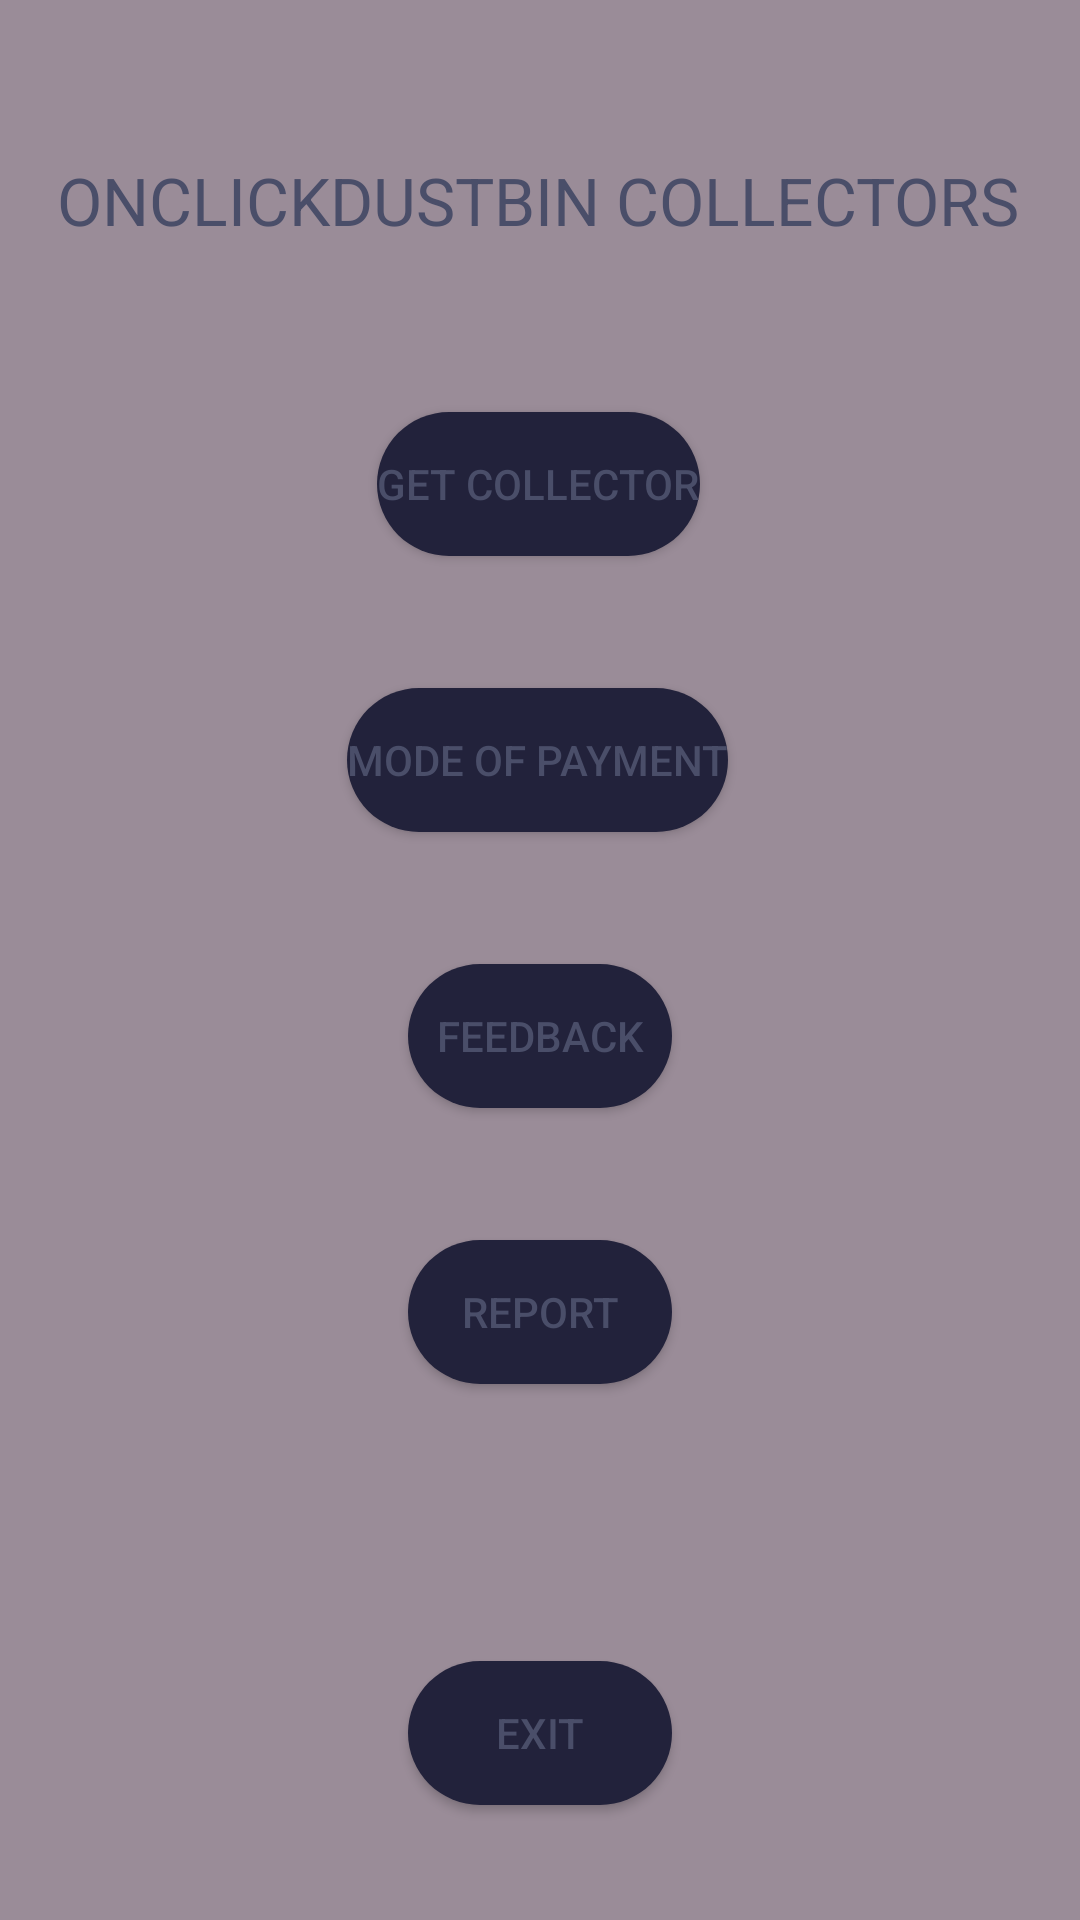

The Android layout XML behind this screen, and the referenced resources:
<!-- AndroidManifest.xml: application theme Theme.ONCLICKDUSTBINCOLECTORS -->
<!-- res/layout/activity_dashboard.xml -->
<?xml version="1.0" encoding="utf-8"?>
<androidx.constraintlayout.widget.ConstraintLayout xmlns:android="http://schemas.android.com/apk/res/android"
    xmlns:app="http://schemas.android.com/apk/res-auto"
    xmlns:tools="http://schemas.android.com/tools"
    android:layout_width="match_parent"
    android:layout_height="match_parent"
    tools:context=".dashboard"
    android:background="@color/purple_200"
    >

    <Button
        android:id="@+id/mbtnorder"
        android:layout_width="wrap_content"
        android:layout_height="wrap_content"
        android:layout_marginTop="56dp"
        android:text="GET COLLECTOR"
        android:textColor="@color/text"
        android:background="@drawable/custom_btn"
        app:layout_constraintEnd_toEndOf="parent"
        app:layout_constraintHorizontal_bias="0.498"
        app:layout_constraintStart_toStartOf="parent"
        app:layout_constraintTop_toBottomOf="@+id/mtvdash" />

    <Button
        android:id="@+id/mbtnpay"
        android:layout_width="wrap_content"
        android:layout_height="wrap_content"
        android:layout_marginTop="44dp"
        android:text="MODE OF PAYMENT"
        android:textColor="@color/text"
        android:background="@drawable/custom_btn"
        app:layout_constraintEnd_toEndOf="parent"
        app:layout_constraintHorizontal_bias="0.497"
        app:layout_constraintStart_toStartOf="parent"
        app:layout_constraintTop_toBottomOf="@+id/mbtnorder" />

    <Button
        android:id="@+id/mbtnfeedback"
        android:layout_width="wrap_content"
        android:layout_height="wrap_content"
        android:layout_marginTop="44dp"
        android:textColor="@color/text"
        android:background="@drawable/custom_btn"
        android:text="FEEDBACK"
        app:layout_constraintEnd_toEndOf="parent"
        app:layout_constraintStart_toStartOf="parent"
        app:layout_constraintTop_toBottomOf="@+id/mbtnpay" />

    <Button
        android:id="@+id/mbtncomplain"
        android:layout_width="wrap_content"
        android:layout_height="wrap_content"
        android:layout_marginTop="44dp"
        android:textColor="@color/text"
        android:background="@drawable/custom_btn"
        android:text="REPORT"
        app:layout_constraintEnd_toEndOf="parent"
        app:layout_constraintStart_toStartOf="parent"
        app:layout_constraintTop_toBottomOf="@+id/mbtnfeedback" />

    <Button
        android:id="@+id/mbtnend"
        android:layout_width="wrap_content"
        android:layout_height="wrap_content"
        android:layout_marginTop="54dp"
        android:textColor="@color/text"
        android:background="@drawable/custom_btn"
        android:text="EXIT"
        app:layout_constraintBottom_toBottomOf="parent"
        app:layout_constraintEnd_toEndOf="parent"
        app:layout_constraintStart_toStartOf="parent"
        app:layout_constraintTop_toBottomOf="@+id/mbtncomplain" />

    <TextView
        android:id="@+id/mtvdash"
        android:layout_width="wrap_content"
        android:layout_height="wrap_content"
        android:textColor="@color/text"
        android:layout_marginTop="52dp"
        android:text="ONCLICKDUSTBIN COLLECTORS"
        android:textAppearance="@style/TextAppearance.AppCompat.Large"
        app:layout_constraintEnd_toEndOf="parent"
        app:layout_constraintHorizontal_bias="0.49"
        app:layout_constraintStart_toStartOf="parent"
        app:layout_constraintTop_toTopOf="parent" />

</androidx.constraintlayout.widget.ConstraintLayout>
<!-- resources referenced by this layout -->
<resources>
  <color name="purple_200">#9a8c98</color>
  <color name="text">#4a4e69</color>
  <!-- drawable custom_btn (drawable) -->
  <?xml version="1.0" encoding="utf-8"?>
  <shape xmlns:android="http://schemas.android.com/apk/res/android" android:shape="rectangle">
  <solid android:color="@color/button" android:width="12dp"/>
      <corners android:radius="50dp"/>
  </shape>
  <style name="Theme.ONCLICKDUSTBINCOLECTORS" parent="Theme.AppCompat.DayNight.DarkActionBar">
          
          <item name="colorPrimary">@color/purple_500</item>
          <item name="colorPrimaryVariant">@color/purple_700</item>
          <item name="colorOnPrimary">@color/white</item>
          
          <item name="colorSecondary">@color/teal_200</item>
          <item name="colorSecondaryVariant">@color/text</item>
          <item name="colorOnSecondary">@color/black</item>
          
          <item name="android:statusBarColor" tools:targetApi="l">?attr/colorPrimaryVariant</item>
          
      </style>
  <color name="button">#22223b</color>
  <color name="purple_500">#FF6200EE</color>
  <color name="purple_700">#FF3700B3</color>
  <color name="white">#FFFFFFFF</color>
  <color name="teal_200">#FF03DAC5</color>
  <color name="black">#FF000000</color>
</resources>
